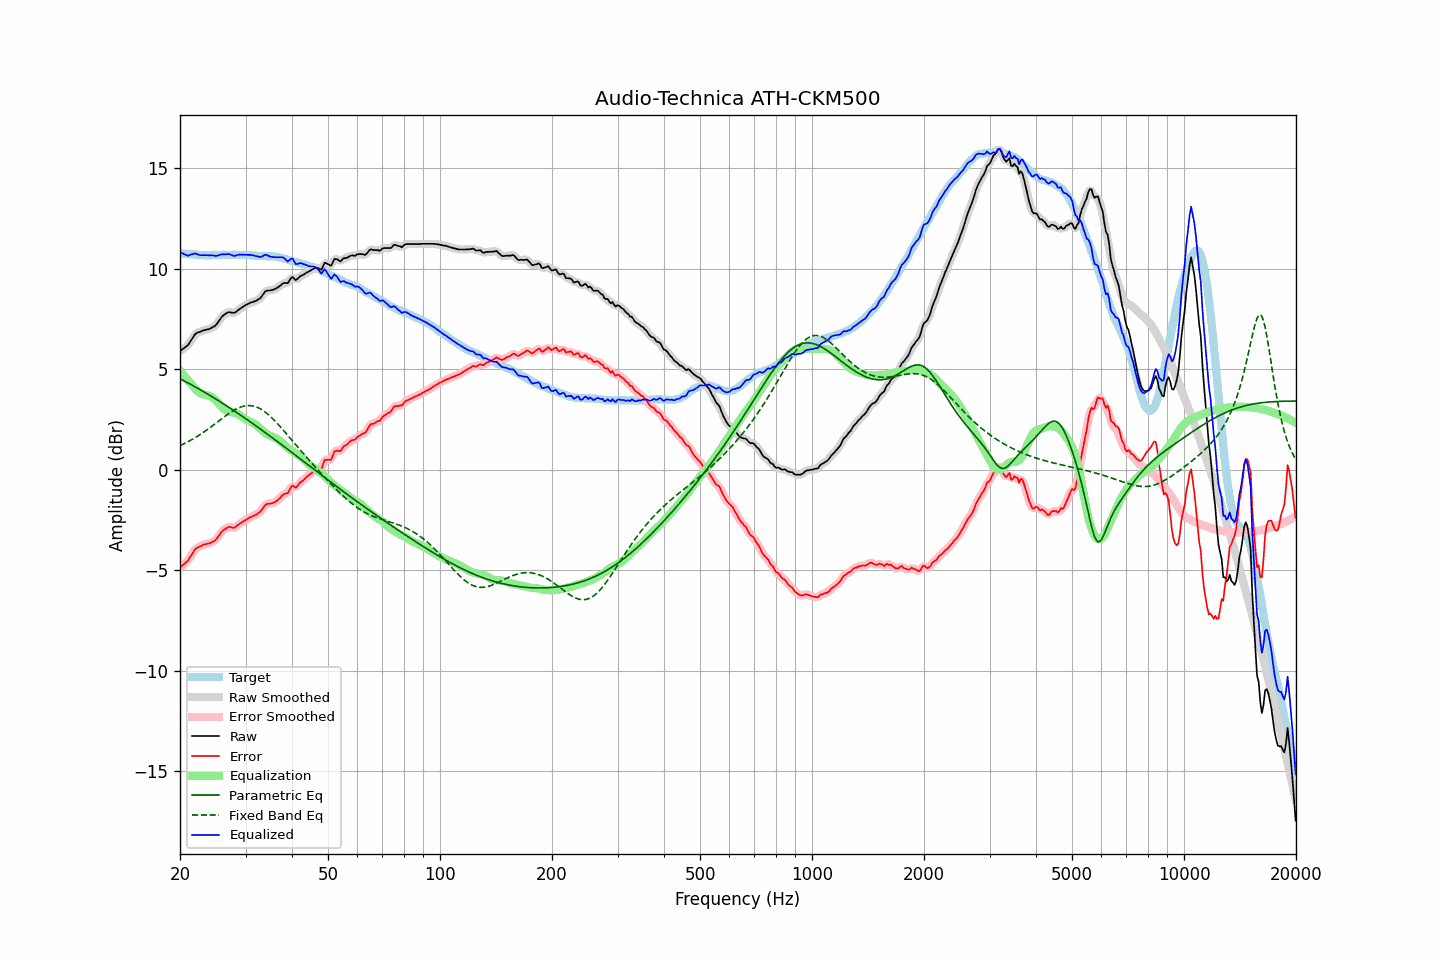

The table this chart was drawn from, first rows:
frequency, raw, error, smoothed, error_smoothed, equalization, parametric_eq, fixed_band_eq, equalized_raw, equalized_smoothed, target
20.00, 5.90, -4.87, 5.91, -4.86, 4.93, 4.52, 1.19, 10.83, 10.84, 10.77
20.20, 5.96, -4.80, 5.95, -4.81, 4.83, 4.48, 1.23, 10.79, 10.78, 10.76
20.40, 6.02, -4.73, 6.01, -4.74, 4.73, 4.44, 1.27, 10.75, 10.74, 10.75
20.61, 6.08, -4.67, 6.07, -4.67, 4.63, 4.40, 1.31, 10.71, 10.71, 10.75
20.81, 6.14, -4.59, 6.14, -4.60, 4.54, 4.36, 1.35, 10.68, 10.67, 10.73
21.02, 6.20, -4.53, 6.22, -4.51, 4.44, 4.31, 1.39, 10.64, 10.66, 10.73
21.23, 6.33, -4.39, 6.32, -4.40, 4.35, 4.27, 1.43, 10.68, 10.67, 10.72
21.44, 6.45, -4.28, 6.45, -4.28, 4.26, 4.23, 1.48, 10.71, 10.71, 10.73
21.66, 6.57, -4.15, 6.58, -4.14, 4.16, 4.18, 1.52, 10.73, 10.74, 10.72
21.87, 6.70, -4.01, 6.69, -4.02, 4.06, 4.14, 1.57, 10.76, 10.75, 10.71
22.09, 6.78, -3.92, 6.77, -3.93, 3.97, 4.10, 1.62, 10.75, 10.74, 10.70
22.31, 6.82, -3.88, 6.82, -3.87, 3.90, 4.05, 1.67, 10.71, 10.72, 10.70
22.54, 6.85, -3.84, 6.85, -3.84, 3.83, 4.00, 1.72, 10.68, 10.69, 10.69
22.76, 6.88, -3.81, 6.88, -3.80, 3.79, 3.96, 1.77, 10.67, 10.67, 10.69
22.99, 6.92, -3.76, 6.91, -3.76, 3.76, 3.91, 1.83, 10.68, 10.67, 10.68
23.22, 6.94, -3.73, 6.94, -3.73, 3.73, 3.87, 1.88, 10.67, 10.67, 10.67
23.45, 6.96, -3.72, 6.96, -3.71, 3.72, 3.82, 1.94, 10.67, 10.67, 10.67
23.69, 6.98, -3.69, 6.97, -3.69, 3.70, 3.77, 1.99, 10.67, 10.67, 10.66
23.92, 6.99, -3.67, 7.00, -3.67, 3.67, 3.72, 2.05, 10.66, 10.67, 10.66
24.16, 7.03, -3.64, 7.03, -3.64, 3.64, 3.68, 2.11, 10.67, 10.67, 10.67
24.40, 7.08, -3.60, 7.07, -3.61, 3.59, 3.63, 2.17, 10.67, 10.66, 10.68
24.65, 7.12, -3.56, 7.12, -3.56, 3.54, 3.58, 2.23, 10.66, 10.66, 10.68
24.89, 7.17, -3.51, 7.18, -3.50, 3.47, 3.53, 2.29, 10.64, 10.65, 10.68
25.14, 7.26, -3.42, 7.26, -3.42, 3.39, 3.48, 2.35, 10.65, 10.65, 10.68
25.39, 7.37, -3.31, 7.37, -3.31, 3.30, 3.43, 2.42, 10.67, 10.67, 10.68
25.65, 7.49, -3.19, 7.49, -3.19, 3.21, 3.38, 2.48, 10.69, 10.69, 10.68
25.91, 7.61, -3.08, 7.59, -3.09, 3.12, 3.33, 2.54, 10.72, 10.71, 10.69
26.16, 7.68, -3.02, 7.68, -3.01, 3.04, 3.28, 2.60, 10.72, 10.71, 10.70
26.43, 7.74, -2.96, 7.75, -2.95, 2.97, 3.23, 2.66, 10.71, 10.72, 10.70
26.69, 7.79, -2.91, 7.79, -2.90, 2.93, 3.18, 2.72, 10.72, 10.72, 10.69
26.96, 7.84, -2.86, 7.82, -2.87, 2.90, 3.12, 2.77, 10.74, 10.72, 10.69
27.23, 7.84, -2.85, 7.83, -2.86, 2.88, 3.07, 2.83, 10.72, 10.71, 10.69
27.50, 7.82, -2.87, 7.82, -2.87, 2.86, 3.02, 2.88, 10.68, 10.68, 10.69
27.77, 7.81, -2.89, 7.81, -2.89, 2.85, 2.97, 2.93, 10.66, 10.66, 10.70
28.05, 7.81, -2.89, 7.82, -2.87, 2.83, 2.91, 2.98, 10.63, 10.65, 10.70
28.33, 7.87, -2.82, 7.87, -2.83, 2.80, 2.86, 3.02, 10.67, 10.66, 10.69
28.62, 7.93, -2.76, 7.92, -2.77, 2.76, 2.80, 3.06, 10.69, 10.68, 10.69
28.90, 7.99, -2.71, 7.99, -2.70, 2.72, 2.75, 3.09, 10.71, 10.70, 10.69
29.19, 8.04, -2.65, 8.04, -2.65, 2.66, 2.70, 3.12, 10.70, 10.71, 10.69
29.48, 8.10, -2.59, 8.10, -2.60, 2.61, 2.64, 3.15, 10.70, 10.70, 10.69
29.78, 8.15, -2.54, 8.15, -2.55, 2.55, 2.59, 3.17, 10.70, 10.70, 10.69
30.08, 8.20, -2.50, 8.20, -2.50, 2.50, 2.53, 3.18, 10.69, 10.69, 10.70
30.38, 8.24, -2.45, 8.24, -2.45, 2.45, 2.47, 3.19, 10.69, 10.69, 10.69
30.68, 8.28, -2.40, 8.28, -2.40, 2.41, 2.42, 3.19, 10.69, 10.69, 10.68
30.99, 8.32, -2.36, 8.31, -2.36, 2.37, 2.36, 3.19, 10.69, 10.69, 10.67
31.30, 8.34, -2.32, 8.34, -2.32, 2.33, 2.31, 3.17, 10.67, 10.67, 10.66
31.61, 8.37, -2.29, 8.37, -2.29, 2.29, 2.25, 3.16, 10.66, 10.66, 10.66
31.93, 8.39, -2.26, 8.40, -2.25, 2.24, 2.19, 3.13, 10.63, 10.64, 10.65
32.24, 8.44, -2.21, 8.43, -2.21, 2.18, 2.13, 3.10, 10.62, 10.62, 10.65
32.57, 8.49, -2.15, 8.48, -2.15, 2.11, 2.08, 3.07, 10.60, 10.60, 10.63
32.89, 8.54, -2.09, 8.55, -2.08, 2.04, 2.02, 3.03, 10.58, 10.59, 10.63
33.22, 8.64, -1.99, 8.65, -1.98, 1.97, 1.96, 2.98, 10.61, 10.62, 10.63
33.55, 8.76, -1.87, 8.76, -1.87, 1.90, 1.90, 2.92, 10.66, 10.65, 10.63
33.89, 8.87, -1.77, 8.85, -1.78, 1.83, 1.85, 2.87, 10.70, 10.68, 10.63
34.23, 8.91, -1.71, 8.90, -1.72, 1.78, 1.79, 2.80, 10.68, 10.68, 10.62
34.57, 8.92, -1.70, 8.92, -1.70, 1.73, 1.73, 2.73, 10.65, 10.65, 10.62
34.92, 8.92, -1.70, 8.93, -1.69, 1.69, 1.67, 2.66, 10.61, 10.62, 10.62
35.27, 8.94, -1.68, 8.94, -1.68, 1.66, 1.61, 2.59, 10.59, 10.59, 10.62
35.62, 8.96, -1.65, 8.96, -1.65, 1.62, 1.55, 2.51, 10.58, 10.58, 10.61
35.97, 8.99, -1.62, 8.99, -1.61, 1.58, 1.49, 2.43, 10.57, 10.57, 10.61
... 635 more rows
